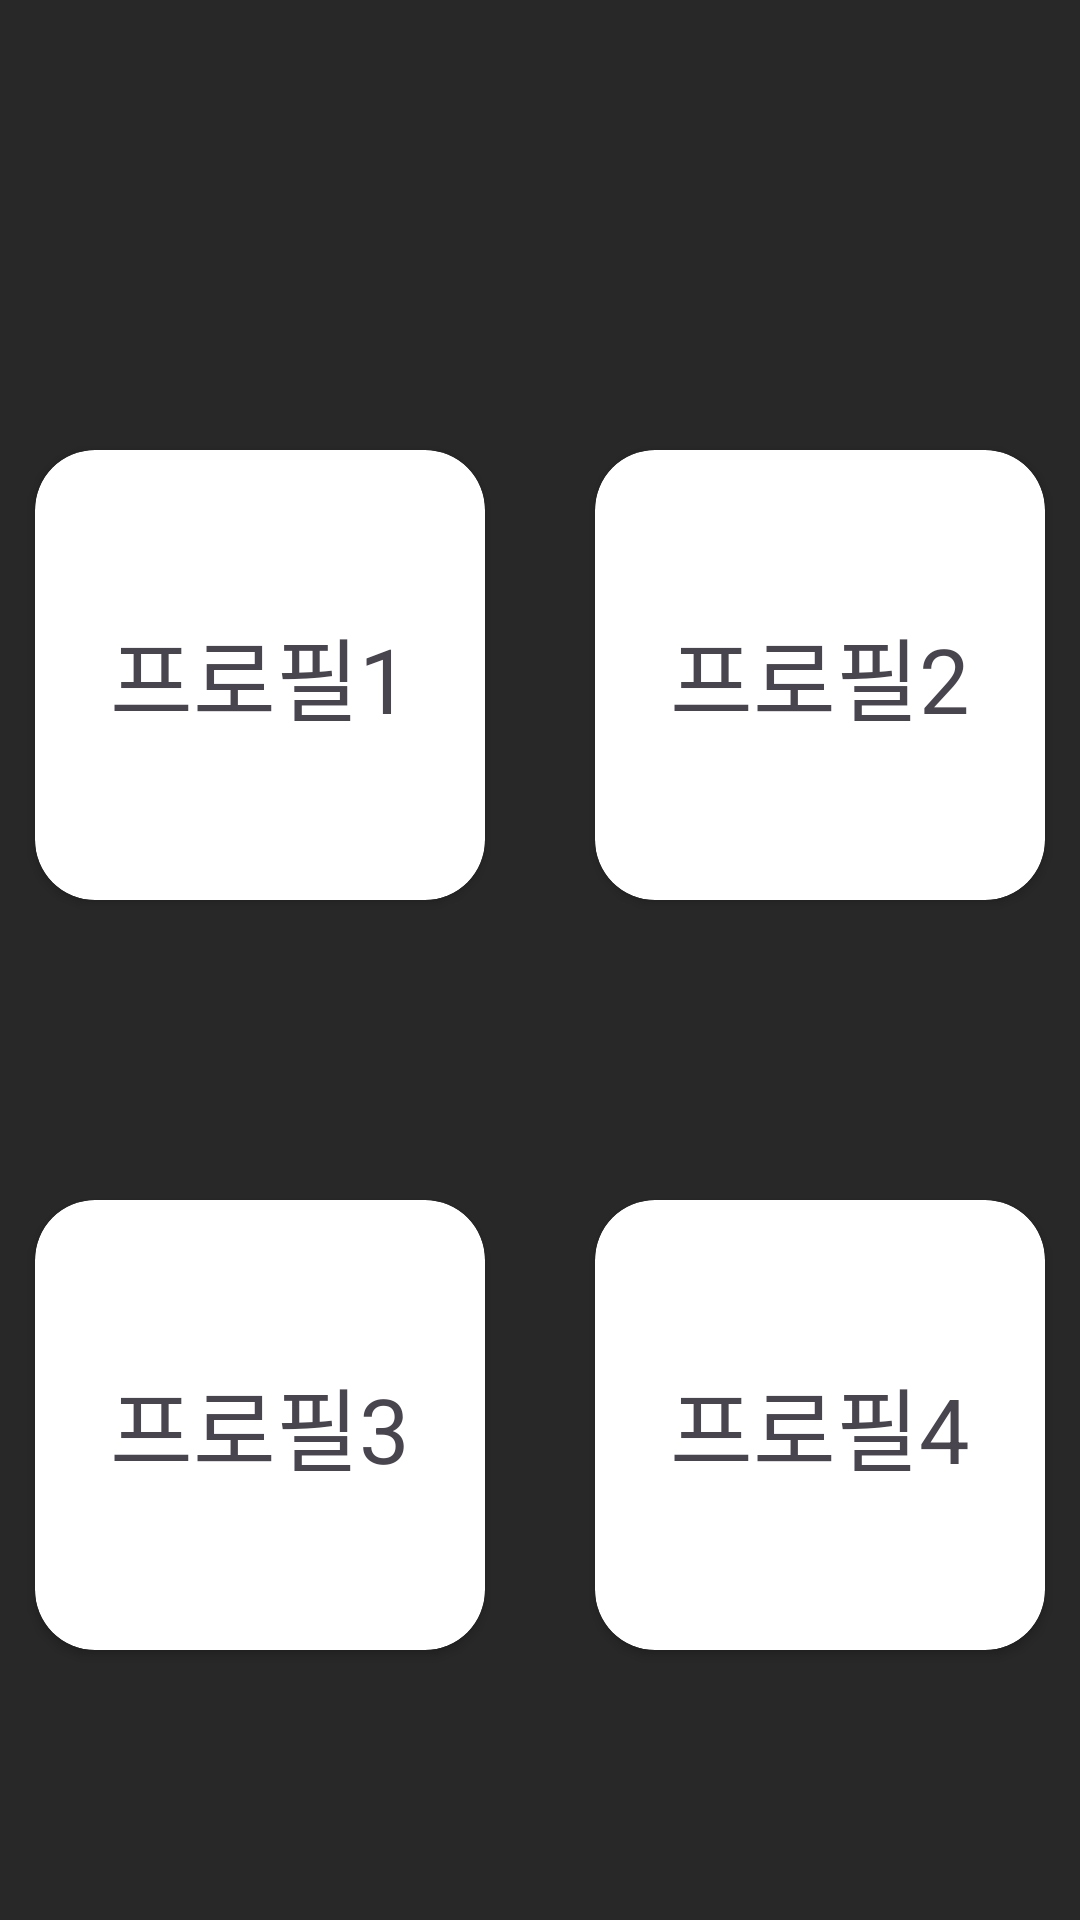

Write the Android layout XML for this screen, with the resource values it uses.
<!-- AndroidManifest.xml: application theme Theme.BTS -->
<!-- res/layout/fragment_login.xml -->
<?xml version="1.0" encoding="utf-8"?>
<FrameLayout xmlns:android="http://schemas.android.com/apk/res/android"
    xmlns:app="http://schemas.android.com/apk/res-auto"
    xmlns:tools="http://schemas.android.com/tools"
    android:layout_width="match_parent"
    android:layout_height="match_parent"
    android:id="@+id/login_layout"
    android:background="@color/background_black"
    tools:context=".presentation.Login.LoginFragment">

    <androidx.constraintlayout.widget.ConstraintLayout
        android:layout_width="match_parent"
        android:layout_height="match_parent">

        <androidx.cardview.widget.CardView
            android:id="@+id/login_user_1"
            android:layout_width="150dp"
            android:layout_height="150dp"
            android:layout_marginTop="150dp"
            app:cardCornerRadius="20dp"
            app:layout_constraintEnd_toStartOf="@+id/login_user_2"
            app:layout_constraintHorizontal_bias="0.5"
            app:layout_constraintStart_toStartOf="parent"
            app:layout_constraintTop_toTopOf="parent">

            <TextView
                android:layout_width="match_parent"
                android:layout_height="match_parent"
                android:gravity="center"
                android:text="프로필1"
                android:textSize="30sp" />
        </androidx.cardview.widget.CardView>

        <androidx.cardview.widget.CardView
            android:id="@+id/login_user_2"
            android:layout_width="150dp"
            android:layout_height="150dp"
            android:layout_marginStart="25dp"
            android:layout_marginTop="150dp"
            app:cardCornerRadius="20dp"
            app:layout_constraintEnd_toEndOf="parent"
            app:layout_constraintHorizontal_bias="0.5"
            app:layout_constraintStart_toEndOf="@+id/login_user_1"
            app:layout_constraintTop_toTopOf="parent">

            <TextView
                android:layout_width="match_parent"
                android:layout_height="match_parent"
                android:gravity="center"
                android:text="프로필2"
                android:textSize="30sp" />
        </androidx.cardview.widget.CardView>

        <androidx.cardview.widget.CardView
            android:id="@+id/login_user_3"
            android:layout_width="150dp"
            android:layout_height="150dp"
            android:layout_marginTop="100dp"
            app:cardCornerRadius="20dp"
            app:layout_constraintEnd_toEndOf="parent"
            app:layout_constraintEnd_toStartOf="@+id/login_user_4"
            app:layout_constraintHorizontal_bias="0.5"
            app:layout_constraintStart_toStartOf="parent"
            app:layout_constraintTop_toBottomOf="@id/login_user_1">

            <TextView
                android:layout_width="match_parent"
                android:layout_height="match_parent"
                android:gravity="center"
                android:text="프로필3"
                android:textSize="30sp" />
        </androidx.cardview.widget.CardView>

        <androidx.cardview.widget.CardView
            android:id="@+id/login_user_4"
            android:layout_width="150dp"
            android:layout_height="150dp"
            android:layout_marginStart="25dp"
            app:cardCornerRadius="20dp"
            app:layout_constraintEnd_toEndOf="parent"
            app:layout_constraintHorizontal_bias="0.5"
            app:layout_constraintStart_toEndOf="@+id/login_user_3"
            app:layout_constraintTop_toTopOf="@id/login_user_3">

            <TextView
                android:layout_width="match_parent"
                android:layout_height="match_parent"
                android:gravity="center"
                android:text="프로필4"
                android:textSize="30sp" />
        </androidx.cardview.widget.CardView>

    </androidx.constraintlayout.widget.ConstraintLayout>

</FrameLayout>
<!-- resources referenced by this layout -->
<resources>
  <color name="background_black">#282828</color>
  <style name="Theme.BTS" parent="Base.Theme.BTS" />
  <style name="Base.Theme.BTS" parent="Theme.Material3.DayNight.NoActionBar">
          
          
          <item name="android:colorBackground">@color/white</item>
          <item name="colorAccent">@color/main_blue</item>
          <item name="android:colorPrimary">@color/main_blue</item>
  
      </style>
  <color name="white">#FFFFFFFF</color>
  <color name="main_blue">#4068FF</color>
</resources>
